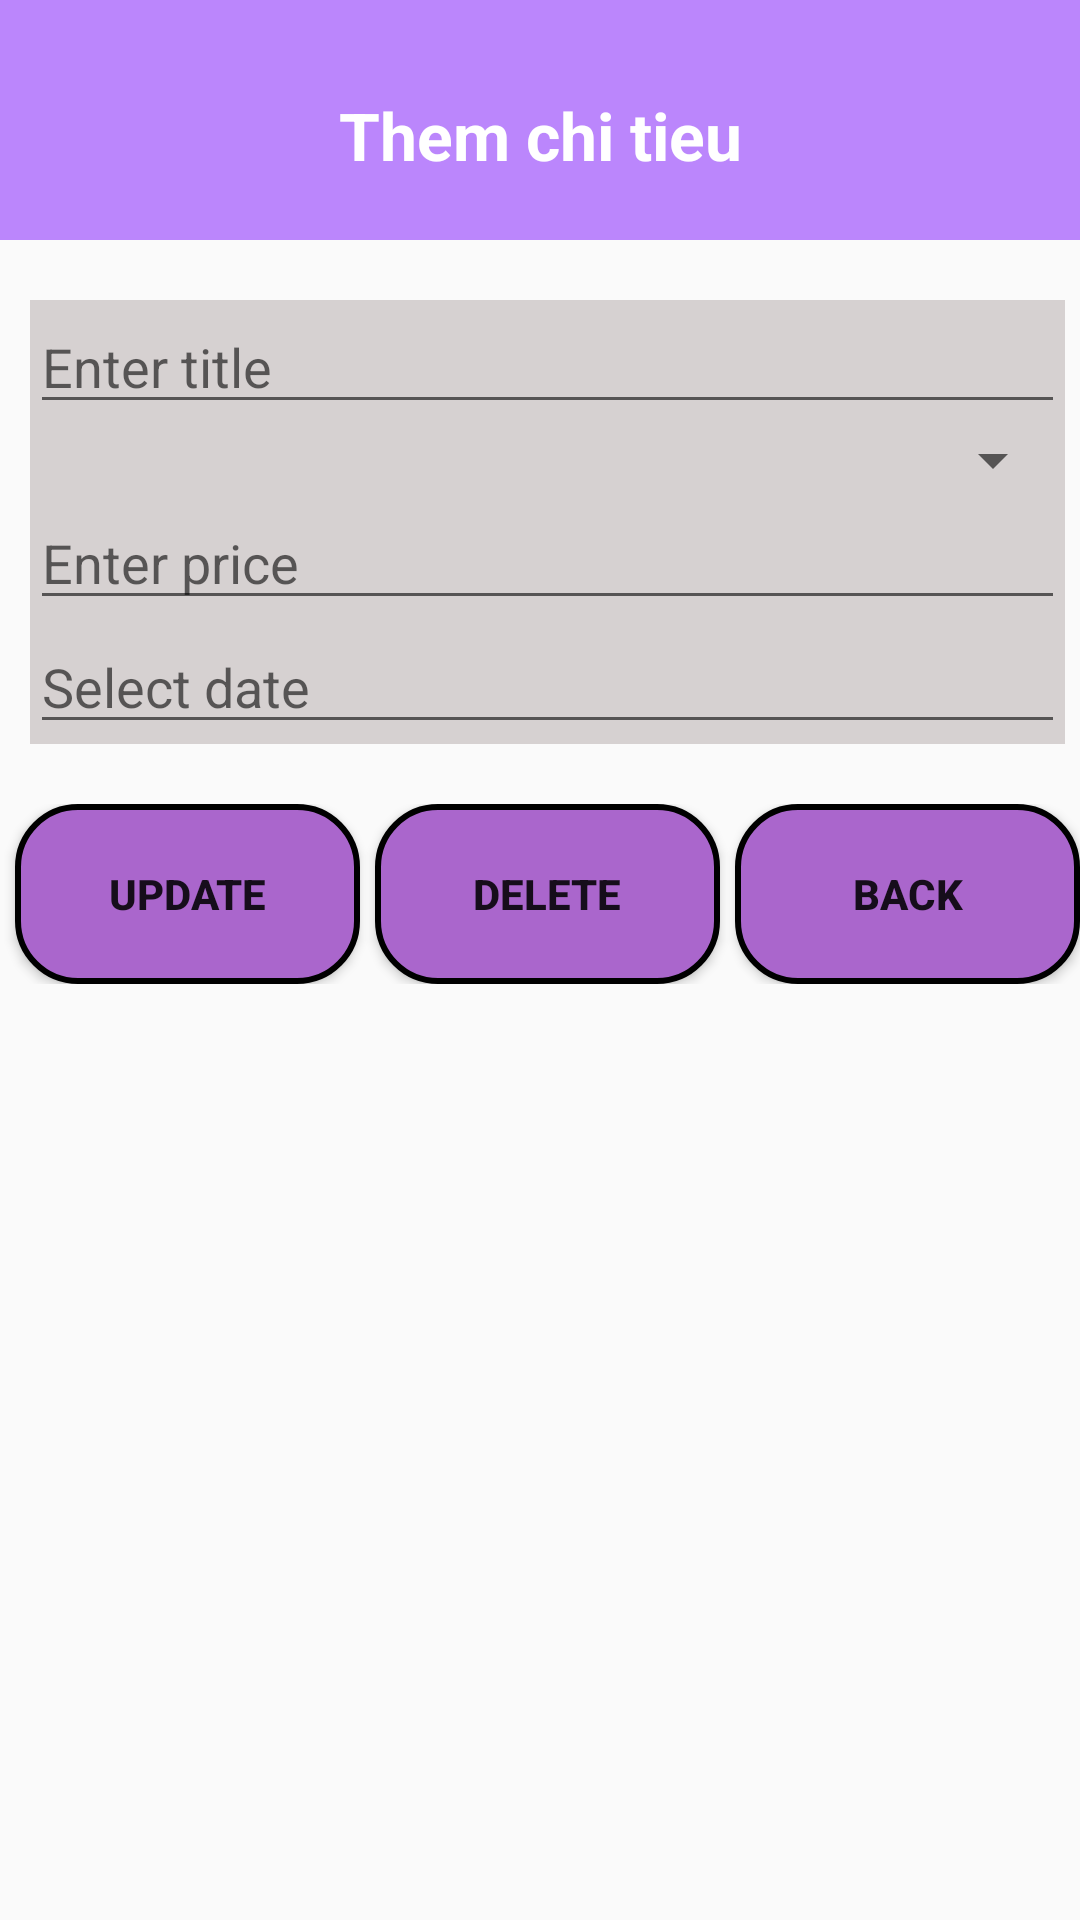

This screen was rendered from an Android layout file. Write that file and the resources it references.
<!-- AndroidManifest.xml: application theme Theme.Hoc10 -->
<!-- res/layout/activity_update_delete.xml -->
<?xml version="1.0" encoding="utf-8"?>
<LinearLayout xmlns:android="http://schemas.android.com/apk/res/android"
    xmlns:app="http://schemas.android.com/apk/res-auto"
    xmlns:tools="http://schemas.android.com/tools"
    android:layout_width="match_parent"
    android:layout_height="match_parent"
    android:orientation="vertical">

    <LinearLayout
        android:orientation="vertical"
        android:background="@color/purple_200"
        android:layout_width="match_parent"
        android:layout_height="80dp">
        <TextView
            android:text="Them chi tieu"
            android:textSize="22dp"
            android:layout_marginTop="10dp"
            android:textColor="@color/white"
            android:gravity="center"
            android:textStyle="bold"
            android:layout_width="match_parent"
            android:layout_height="match_parent"/>
    </LinearLayout>
    <LinearLayout
        android:orientation="vertical"
        android:layout_marginLeft="10dp"
        android:layout_marginTop="20dp"
        android:background="@color/gray"
        android:layout_marginRight="5dp"
        android:layout_width="match_parent"
        android:layout_height="wrap_content">
        <EditText
            android:id="@+id/tvTitle"
            android:hint="Enter title"
            android:layout_width="match_parent"
            android:layout_height="wrap_content"/>
        <Spinner
            android:id="@+id/spCategory"
            android:layout_width="match_parent"
            android:layout_height="wrap_content"/>
        <EditText
            android:id="@+id/tvPrice"
            android:hint="Enter price"
            android:layout_width="match_parent"
            android:layout_height="wrap_content"/>
        <EditText
            android:id="@+id/tvDate"
            android:hint="Select date"
            android:layout_width="match_parent"
            android:layout_height="wrap_content"/>
    </LinearLayout>
    <LinearLayout
        android:orientation="horizontal"
        android:weightSum="3"
        android:layout_marginTop="20dp"
        android:layout_width="match_parent"
        android:layout_height="wrap_content">
        <Button
            android:id="@+id/btUpdate"
            android:layout_weight="1"
            android:layout_marginLeft="5dp"
            android:text="UPDATE"
            android:textStyle="bold"
            android:background="@drawable/button"
            android:layout_width="wrap_content"
            android:layout_height="wrap_content"/>
        <Button
            android:id="@+id/btDelete"
            android:layout_weight="1"
            android:layout_marginLeft="5dp"
            android:text="DELETE"
            android:textStyle="bold"
            android:background="@drawable/button"
            android:layout_width="wrap_content"
            android:layout_height="wrap_content"/>
        <Button
            android:id="@+id/btBack"
            android:layout_weight="1"
            android:layout_marginLeft="5dp"
            android:text="BACK"
            android:textStyle="bold"
            android:background="@drawable/button"
            android:layout_width="wrap_content"
            android:layout_height="wrap_content"/>
    </LinearLayout>
</LinearLayout>
<!-- resources referenced by this layout -->
<resources>
  <color name="gray">#D6D1D1</color>
  <color name="purple_200">#FFBB86FC</color>
  <color name="white">#FFFFFFFF</color>
  <!-- drawable button (drawable) -->
  <?xml version="1.0" encoding="utf-8"?>
  <shape xmlns:android="http://schemas.android.com/apk/res/android">
  
        <corners
            android:radius="20dp" />
  
        <solid
            android:color="@android:color/holo_purple" />
  
        <stroke
            android:textColor="@color/black"
            android:width="2dp" />
  
        <size
            android:width="100dp"
            android:height="60dp" />
  
  </shape>
  <style name="Theme.Hoc10" parent="Theme.AppCompat.DayNight.DarkActionBar">
          
          <item name="colorPrimary">@color/purple_500</item>
          <item name="colorPrimaryVariant">@color/purple_700</item>
          <item name="colorOnPrimary">@color/white</item>
          
          <item name="colorSecondary">@color/teal_200</item>
          <item name="colorSecondaryVariant">@color/teal_700</item>
          <item name="colorOnSecondary">@color/black</item>
          
          <item name="android:statusBarColor">?attr/colorPrimaryVariant</item>
          
      </style>
  <color name="black">#FF000000</color>
  <color name="purple_500">#FF6200EE</color>
  <color name="purple_700">#FF3700B3</color>
  <color name="teal_200">#FF03DAC5</color>
  <color name="teal_700">#FF018786</color>
</resources>
